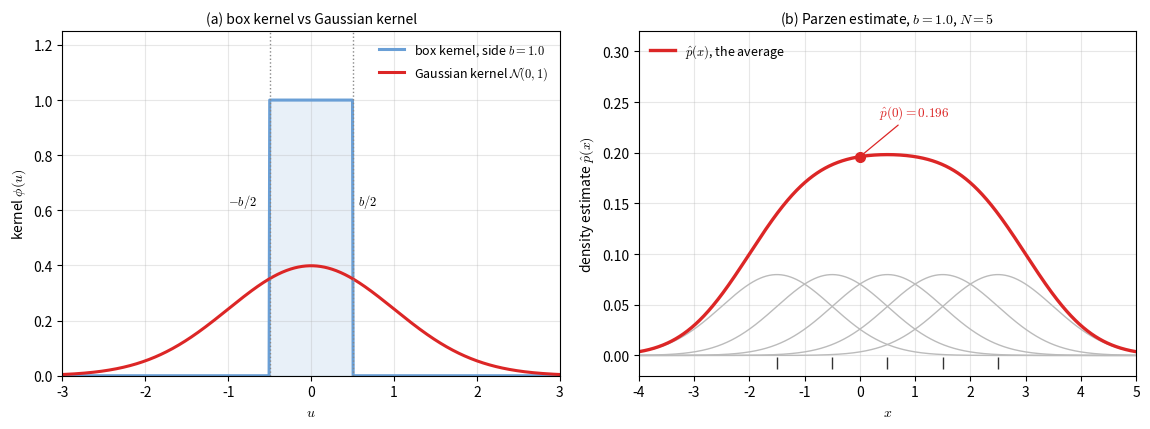

Python code for this plot: (Note: this script raises an exception after producing the figure.)
"""Figure code: lec02-nonparametric-kernel-shapes.

Left: the two kernel choices, the box kernel of side b = 1.0 and the standard
Gaussian kernel, both drawn as densities.
Right: the Parzen estimate for b = 1.0 built from the five sample points
-1.5, -0.5, 0.5, 1.5, 2.5.  Each thin curve is one kernel 1/(N*b) * phi((x_i-x)/b);
the thick curve is their sum, which is p_hat(x).  The value at x = 0 is 0.1961.
"""
import numpy as np
import matplotlib.pyplot as plt

plt.rcParams["mathtext.fontset"] = "cm"
C_BOX = "#6a9fd6"
C_GAUSS = "#dc2626"
C_THIN = "#bbbbbb"


def phi(z):
    return np.exp(-0.5 * z ** 2) / np.sqrt(2 * np.pi)


b = 1.0
samples = np.array([-1.5, -0.5, 0.5, 1.5, 2.5])
n = len(samples)

fig, (axL, axR) = plt.subplots(1, 2, figsize=(11.6, 4.4))

# --- left: kernel shapes ---
u = np.linspace(-3, 3, 800)
box = np.where(np.abs(u) <= b / 2, 1.0 / b, 0.0)
axL.plot(u, box, color=C_BOX, lw=2.2, label=r"box kernel, side $b=1.0$")
axL.plot(u, phi(u), color=C_GAUSS, lw=2.2, label=r"Gaussian kernel $\mathcal{N}(0,1)$")
axL.fill_between(u, 0, box, color=C_BOX, alpha=0.15)
axL.axvline(-b / 2, color="#888888", ls=":", lw=1.0)
axL.axvline(b / 2, color="#888888", ls=":", lw=1.0)
axL.annotate(r"$b/2$", (b / 2, 0.62), textcoords="offset points", xytext=(4, 0), fontsize=9)
axL.annotate(r"$-b/2$", (-b / 2, 0.62), textcoords="offset points", xytext=(-30, 0), fontsize=9)
axL.set_xlim(-3, 3)
axL.set_ylim(0, 1.25)
axL.set_xlabel("$u$")
axL.set_ylabel(r"kernel $\phi(u)$")
axL.set_title("(a) box kernel vs Gaussian kernel", fontsize=10)
axL.legend(frameon=False, fontsize=9, loc="upper right")
axL.grid(alpha=0.3)

# --- right: Parzen sum for b = 1.0 ---
x = np.linspace(-4, 5, 1000)
acc = np.zeros_like(x)
for xi in samples:
    k = phi((xi - x) / b) / (n * b)
    acc += k
    axR.plot(x, k, color=C_THIN, lw=1.0)
axR.plot(x, acc, color=C_GAUSS, lw=2.4, label=r"$\hat{p}(x)$, the average")
axR.plot(samples, np.full_like(samples, -0.007), "|", color="#333333", ms=9)
axR.plot(0.0, float(np.mean(phi((samples - 0.0) / b)) / b), "o", color=C_GAUSS, ms=7)
axR.annotate(r"$\hat{p}(0)=0.196$", (0.0, 0.196), textcoords="offset points",
             xytext=(14, 30), fontsize=9.5, color=C_GAUSS,
             arrowprops=dict(arrowstyle="-", color=C_GAUSS, lw=0.9))
axR.set_xlim(-4, 5)
axR.set_ylim(-0.02, 0.32)
axR.set_xlabel("$x$")
axR.set_ylabel(r"density estimate $\hat{p}(x)$")
axR.set_title(r"(b) Parzen estimate, $b=1.0$, $N=5$", fontsize=10)
axR.legend(frameon=False, fontsize=9, loc="upper left")
axR.grid(alpha=0.3)

fig.tight_layout()
fig.savefig("assets/figures/lec02-nonparametric-kernel-shapes.png", dpi=200)
print("saved assets/figures/lec02-nonparametric-kernel-shapes.png")
print("kernel values at x=0:", np.round(phi((samples - 0.0) / b), 4))
print("sum:", round(float(phi((samples - 0.0) / b).sum()), 4),
      "phat(0):", round(float(np.mean(phi((samples - 0.0) / b)) / b), 4))
